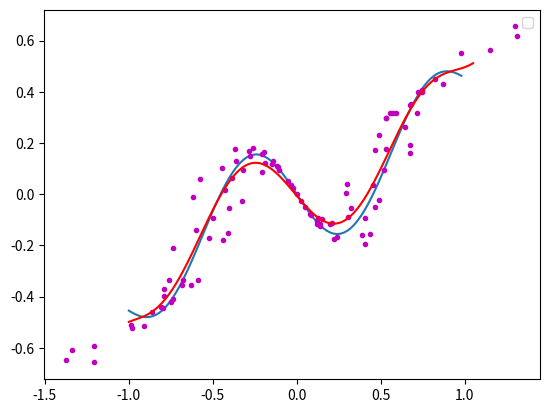

Here is the Python script that generated this plot:
# coding=utf-8

'''
[redacted]
程序:多项式曲线拟合算法
'''
import matplotlib.pyplot as plt
import math
import numpy
import random

fig = plt.figure()
ax = fig.add_subplot(111)

#在这里给出拟合多项式的阶数
order=9

#生成曲线上的各个点
x = numpy.arange(-1,1,0.02)
y = [((a*a-1)*(a*a-1)*(a*a-1)+0.5)*numpy.sin(a*2) for a in x]
#ax.plot(x,y,color='r',linestyle='-',marker='')
#,label="(a*a-1)*(a*a-1)*(a*a-1)+0.5"
plt.plot(x,y)
#生成的曲线上的各个点偏移一下，并放入到xa,ya中去
i=0
xa=[]
ya=[]
for xx in x:
    yy=y[i]
    d=float(random.randint(60,140))/100
    #ax.plot([xx*d],[yy*d],color='m',linestyle='',marker='.')
    i+=1
    xa.append(xx*d)
    ya.append(yy*d)

ax.plot(xa,ya,color='m',linestyle='',marker='.')
#存储从0次到m次的所有冥方和
bigMat=[]
for j in range(0,2*order+1):
    sum=0
    for i in range(0,len(xa)):
        sum+=(xa[i]**j)
    bigMat.append(sum)

#计算线性方程组系数矩阵
matA=[]
for rowNum in range(0,order+1):
    row=bigMat[rowNum:rowNum+order+1]
    matA.append(row)

matA=numpy.array(matA)

matB=[]
for i in range(0,order+1):
    ty=0.0
    for k in range(0,len(xa)):
        ty+=ya[k]*(xa[k]**i)
    matB.append(ty)

matB=numpy.array(matB)

matAA=numpy.linalg.solve(matA,matB)

#画出拟合后的曲线
#print(matAA)
xxa= numpy.arange(-1,1.06,0.01)
yya=[]
for i in range(0,len(xxa)):
    yy=0.0
    for j in range(0,order+1):
        dy=(xxa[i]**j)
        dy*=matAA[j]
        yy+=dy
    yya.append(yy)
ax.plot(xxa,yya,color='r',linestyle='-',marker='')

ax.legend()
plt.show()